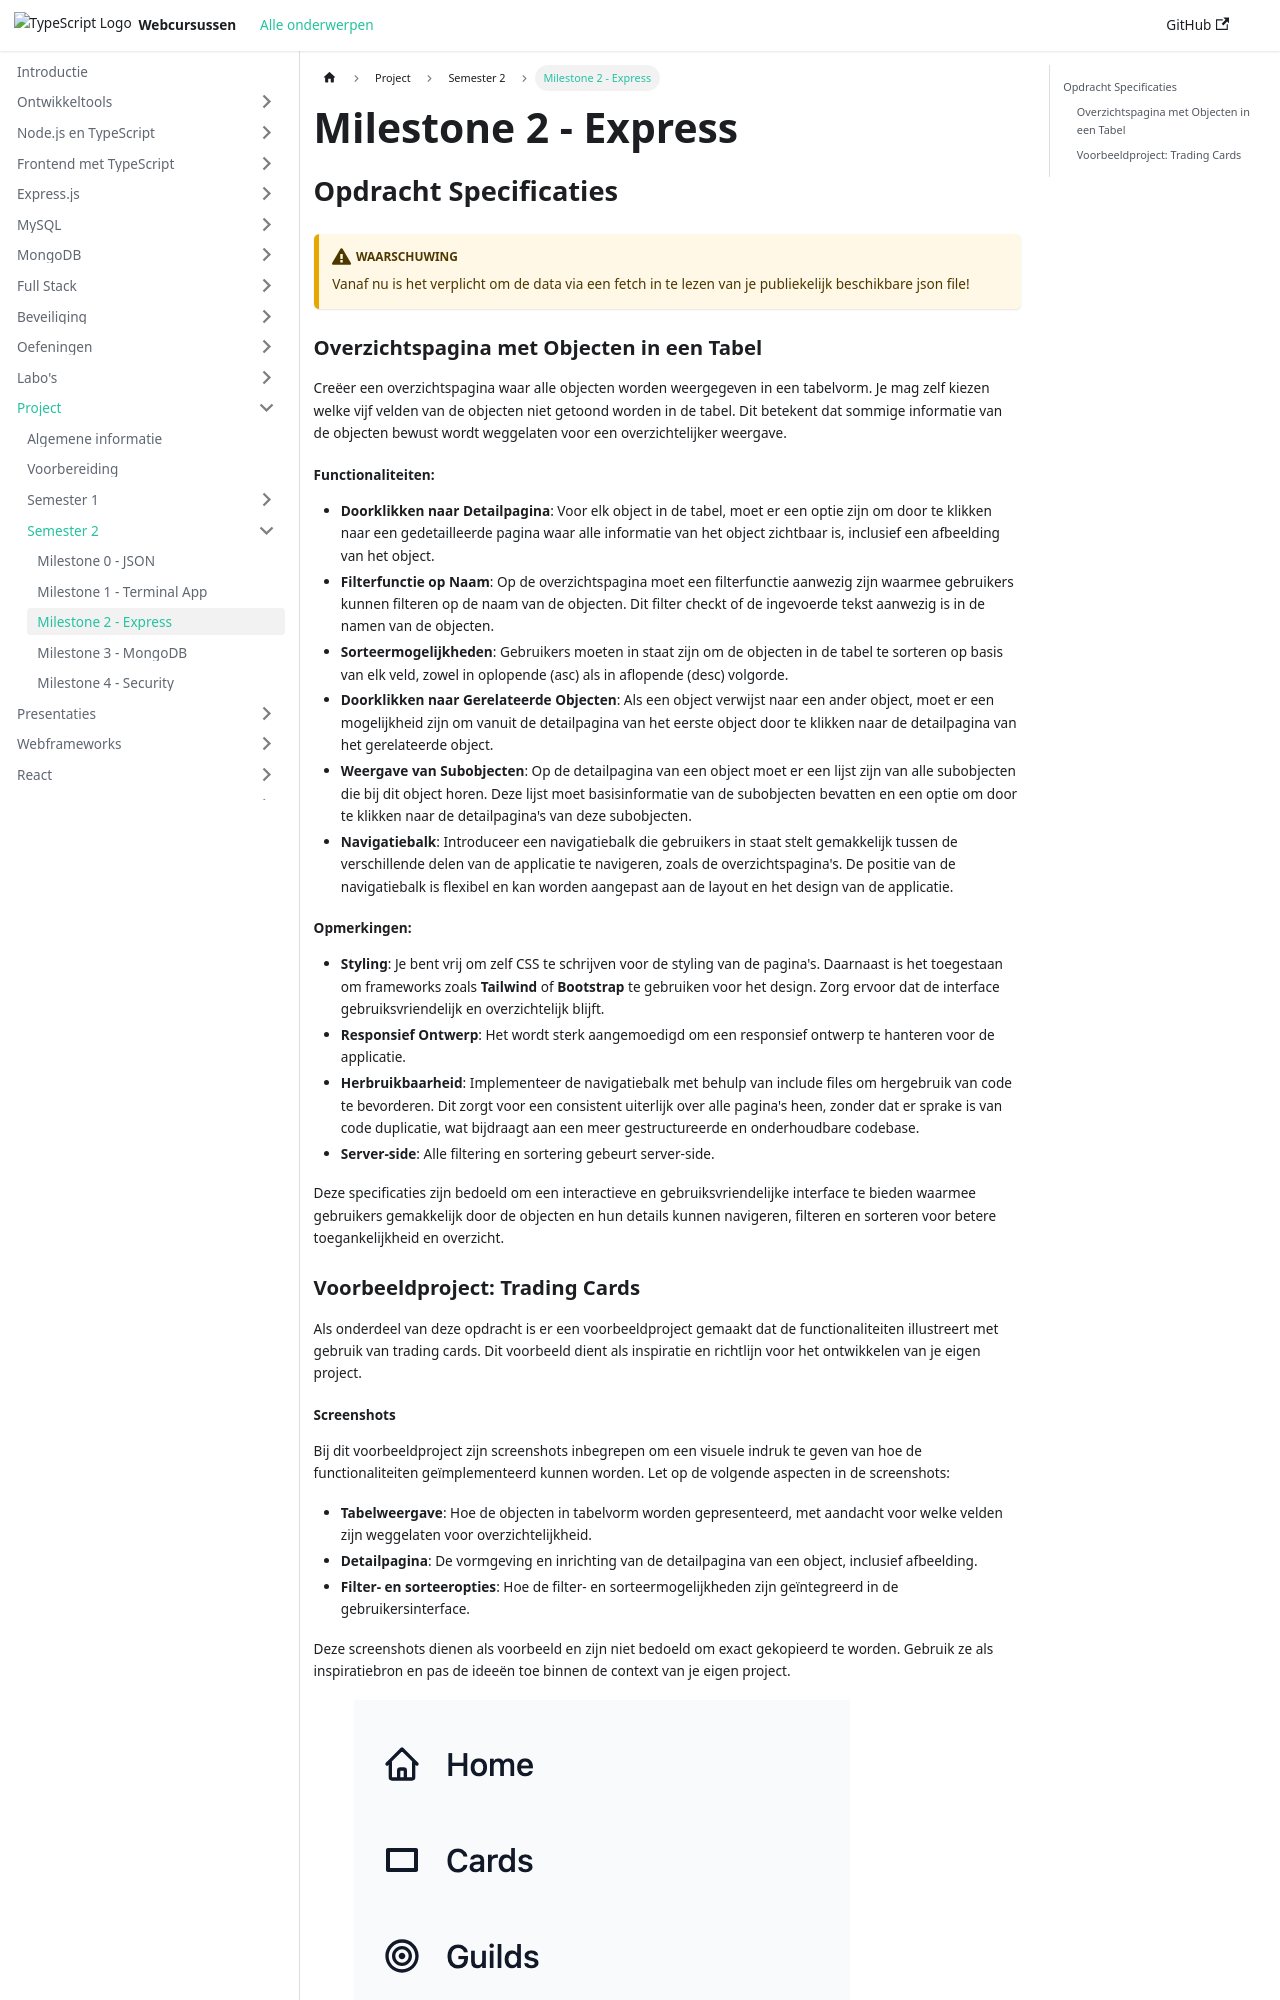

repository: similonap/web-monorepo-docusaurus · page: project/semester-2/milestone-2-express.html · generator: docusaurus

---
unlisted: false
---

# Milestone 2 - Express

## Opdracht Specificaties

###

:::warning
Vanaf nu is het verplicht om de data via een fetch in te lezen van je publiekelijk beschikbare json file!
:::

### Overzichtspagina met Objecten in een Tabel

Creëer een overzichtspagina waar alle objecten worden weergegeven in een tabelvorm. Je mag zelf kiezen welke vijf velden van de objecten niet getoond worden in de tabel. Dit betekent dat sommige informatie van de objecten bewust wordt weggelaten voor een overzichtelijker weergave.
